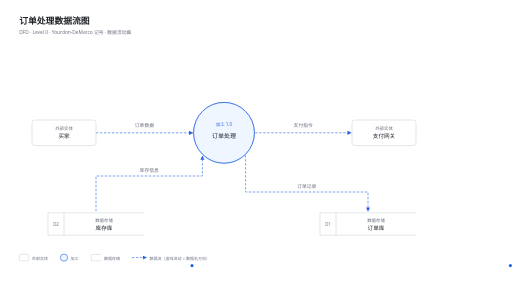
t = 0.00 s
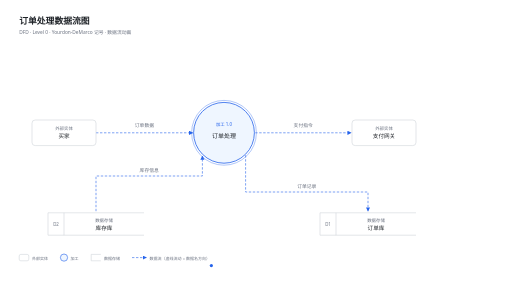
t = 0.40 s
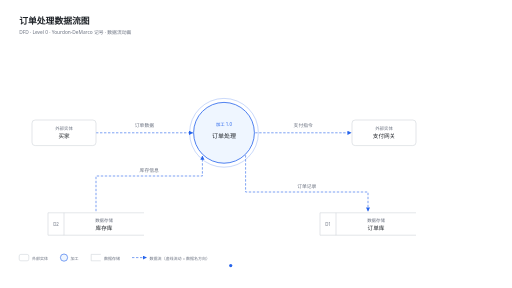
t = 0.80 s
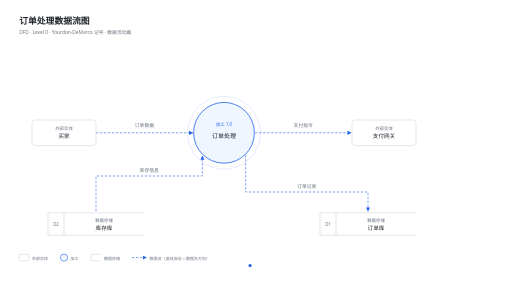
t = 1.20 s
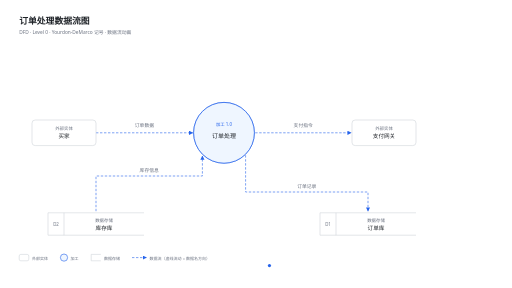
t = 1.60 s
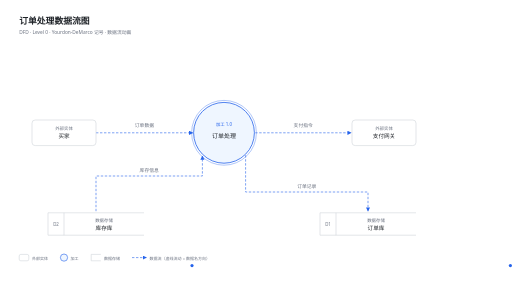
t = 2.00 s

The animated SVG that drew these frames (rendered in a browser with its animation timeline set to each time). Animation: 10 SMIL elements (animate=6,animateMotion=4); one cycle of 2.40 s, repeats indefinitely.

<svg viewBox="0 0 1280 720" xmlns="http://www.w3.org/2000/svg" xmlns:xlink="http://www.w3.org/1999/xlink" font-family="system-ui, -apple-system, 'Segoe UI', 'PingFang SC', 'Hiragino Sans GB', 'Microsoft YaHei', sans-serif">
  <defs>
    <marker id="arrow" viewBox="0 0 10 10" refX="9" refY="5" markerWidth="7" markerHeight="7" orient="auto-start-reverse">
      <path d="M 0 0 L 10 5 L 0 10 z" fill="#2563EB"/>
    </marker>
  </defs>

  <!-- 背景 -->
  <rect width="1280" height="720" fill="#FFFFFF"/>

  <!-- 标题 -->
  <text x="48" y="60" font-size="22" font-weight="600" fill="#1F2328">订单处理数据流图</text>
  <text x="48" y="84" font-size="12" fill="#6B7280">DFD · Level 0 · Yourdon-DeMarco 记号 · 数据流动画</text>

  <!-- ========== 数据流（虚线流动 + 数据包，压在节点下层） ========== -->
  <!-- F1 买家 → 订单处理：订单数据 -->
  <path id="f1" d="M 240 332 H 482" fill="none" stroke="#2563EB" stroke-width="1.5" stroke-dasharray="6 4" marker-end="url(#arrow)">
    <animate attributeName="stroke-dashoffset" from="20" to="0" dur="0.8s" repeatCount="indefinite"/>
  </path>
  <text x="361" y="318" text-anchor="middle" font-size="12" fill="#6B7280">订单数据</text>
  <circle cx="240" cy="332" r="4" fill="#2563EB">
    <animateMotion dur="2s" repeatCount="indefinite"><mpath xlink:href="#f1" href="#f1"/></animateMotion>
  </circle>

  <!-- F4 订单处理 → 支付网关：支付指令 -->
  <path id="f4" d="M 638 332 H 878" fill="none" stroke="#2563EB" stroke-width="1.5" stroke-dasharray="6 4" marker-end="url(#arrow)">
    <animate attributeName="stroke-dashoffset" from="20" to="0" dur="0.8s" repeatCount="indefinite"/>
  </path>
  <text x="758" y="318" text-anchor="middle" font-size="12" fill="#6B7280">支付指令</text>
  <circle cx="638" cy="332" r="4" fill="#2563EB">
    <animateMotion dur="2s" repeatCount="indefinite"><mpath xlink:href="#f4" href="#f4"/></animateMotion>
  </circle>

  <!-- F2 订单处理 → 订单库：订单记录（折线：下 → 右 → 下） -->
  <path id="f2" d="M 614 388 V 480 H 920 V 528" fill="none" stroke="#2563EB" stroke-width="1.5" stroke-dasharray="6 4" marker-end="url(#arrow)">
    <animate attributeName="stroke-dashoffset" from="20" to="0" dur="0.8s" repeatCount="indefinite"/>
  </path>
  <text x="767" y="470" text-anchor="middle" font-size="12" fill="#6B7280">订单记录</text>
  <circle cx="614" cy="388" r="4" fill="#2563EB">
    <animateMotion dur="2.4s" repeatCount="indefinite"><mpath xlink:href="#f2" href="#f2"/></animateMotion>
  </circle>

  <!-- F3 库存库 → 订单处理：库存信息（折线：上 → 右 → 上） -->
  <path id="f3" d="M 240 528 V 440 H 506 V 390" fill="none" stroke="#2563EB" stroke-width="1.5" stroke-dasharray="6 4" marker-end="url(#arrow)">
    <animate attributeName="stroke-dashoffset" from="20" to="0" dur="0.8s" repeatCount="indefinite"/>
  </path>
  <text x="373" y="430" text-anchor="middle" font-size="12" fill="#6B7280">库存信息</text>
  <circle cx="240" cy="528" r="4" fill="#2563EB">
    <animateMotion dur="2.4s" repeatCount="indefinite"><mpath xlink:href="#f3" href="#f3"/></animateMotion>
  </circle>

  <!-- ========== 节点 ========== -->
  <!-- 外部实体：买家 -->
  <rect x="80" y="300" width="160" height="64" rx="8" fill="#FFFFFF" stroke="#D1D5DB" stroke-width="1.5"/>
  <text x="160" y="324" text-anchor="middle" font-size="11" fill="#6B7280">外部实体</text>
  <text x="160" y="346" text-anchor="middle" font-size="14" font-weight="500" fill="#1F2328">买家</text>

  <!-- 加工：1.0 订单处理（圆形 + 脉冲扩散环） -->
  <circle cx="560" cy="332" r="76" fill="none" stroke="#2563EB" stroke-width="2" opacity="0.6">
    <animate attributeName="r" values="76;96" dur="1.6s" repeatCount="indefinite"/>
    <animate attributeName="opacity" values="0.6;0" dur="1.6s" repeatCount="indefinite"/>
  </circle>
  <circle cx="560" cy="332" r="76" fill="#EFF6FF" stroke="#2563EB" stroke-width="2"/>
  <text x="560" y="316" text-anchor="middle" font-size="11" fill="#2563EB">加工 1.0</text>
  <text x="560" y="344" text-anchor="middle" font-size="15" font-weight="500" fill="#1F2328">订单处理</text>

  <!-- 外部实体：支付网关 -->
  <rect x="880" y="300" width="160" height="64" rx="8" fill="#FFFFFF" stroke="#D1D5DB" stroke-width="1.5"/>
  <text x="960" y="324" text-anchor="middle" font-size="11" fill="#6B7280">外部实体</text>
  <text x="960" y="346" text-anchor="middle" font-size="14" font-weight="500" fill="#1F2328">支付网关</text>

  <!-- 数据存储：D2 库存库（开口矩形，左侧 ID 格） -->
  <path d="M 360 532 H 120 V 588 H 360" fill="#FFFFFF" stroke="#D1D5DB" stroke-width="1.5"/>
  <line x1="160" y1="532" x2="160" y2="588" stroke="#D1D5DB" stroke-width="1.5"/>
  <text x="140" y="565" text-anchor="middle" font-size="11" fill="#6B7280">D2</text>
  <text x="260" y="554" text-anchor="middle" font-size="11" fill="#6B7280">数据存储</text>
  <text x="260" y="574" text-anchor="middle" font-size="14" font-weight="500" fill="#1F2328">库存库</text>

  <!-- 数据存储：D1 订单库（开口矩形，左侧 ID 格） -->
  <path d="M 1040 532 H 800 V 588 H 1040" fill="#FFFFFF" stroke="#D1D5DB" stroke-width="1.5"/>
  <line x1="840" y1="532" x2="840" y2="588" stroke="#D1D5DB" stroke-width="1.5"/>
  <text x="820" y="565" text-anchor="middle" font-size="11" fill="#6B7280">D1</text>
  <text x="940" y="554" text-anchor="middle" font-size="11" fill="#6B7280">数据存储</text>
  <text x="940" y="574" text-anchor="middle" font-size="14" font-weight="500" fill="#1F2328">订单库</text>

  <!-- ========== 图例 ========== -->
  <g>
    <rect x="48" y="636" width="24" height="16" rx="4" fill="#FFFFFF" stroke="#D1D5DB" stroke-width="1.5"/>
    <text x="80" y="649" font-size="10" fill="#6B7280">外部实体</text>
    <circle cx="160" cy="644" r="9" fill="#EFF6FF" stroke="#2563EB" stroke-width="1.5"/>
    <text x="176" y="649" font-size="10" fill="#6B7280">加工</text>
    <path d="M 252 636 H 228 V 652 H 252" fill="#FFFFFF" stroke="#D1D5DB" stroke-width="1.5"/>
    <text x="260" y="649" font-size="10" fill="#6B7280">数据存储</text>
    <line x1="330" y1="644" x2="366" y2="644" stroke="#2563EB" stroke-width="1.5" stroke-dasharray="6 4" marker-end="url(#arrow)"/>
    <text x="374" y="649" font-size="10" fill="#6B7280">数据流（虚线流动 = 数据名方向）</text>
  </g>
</svg>
